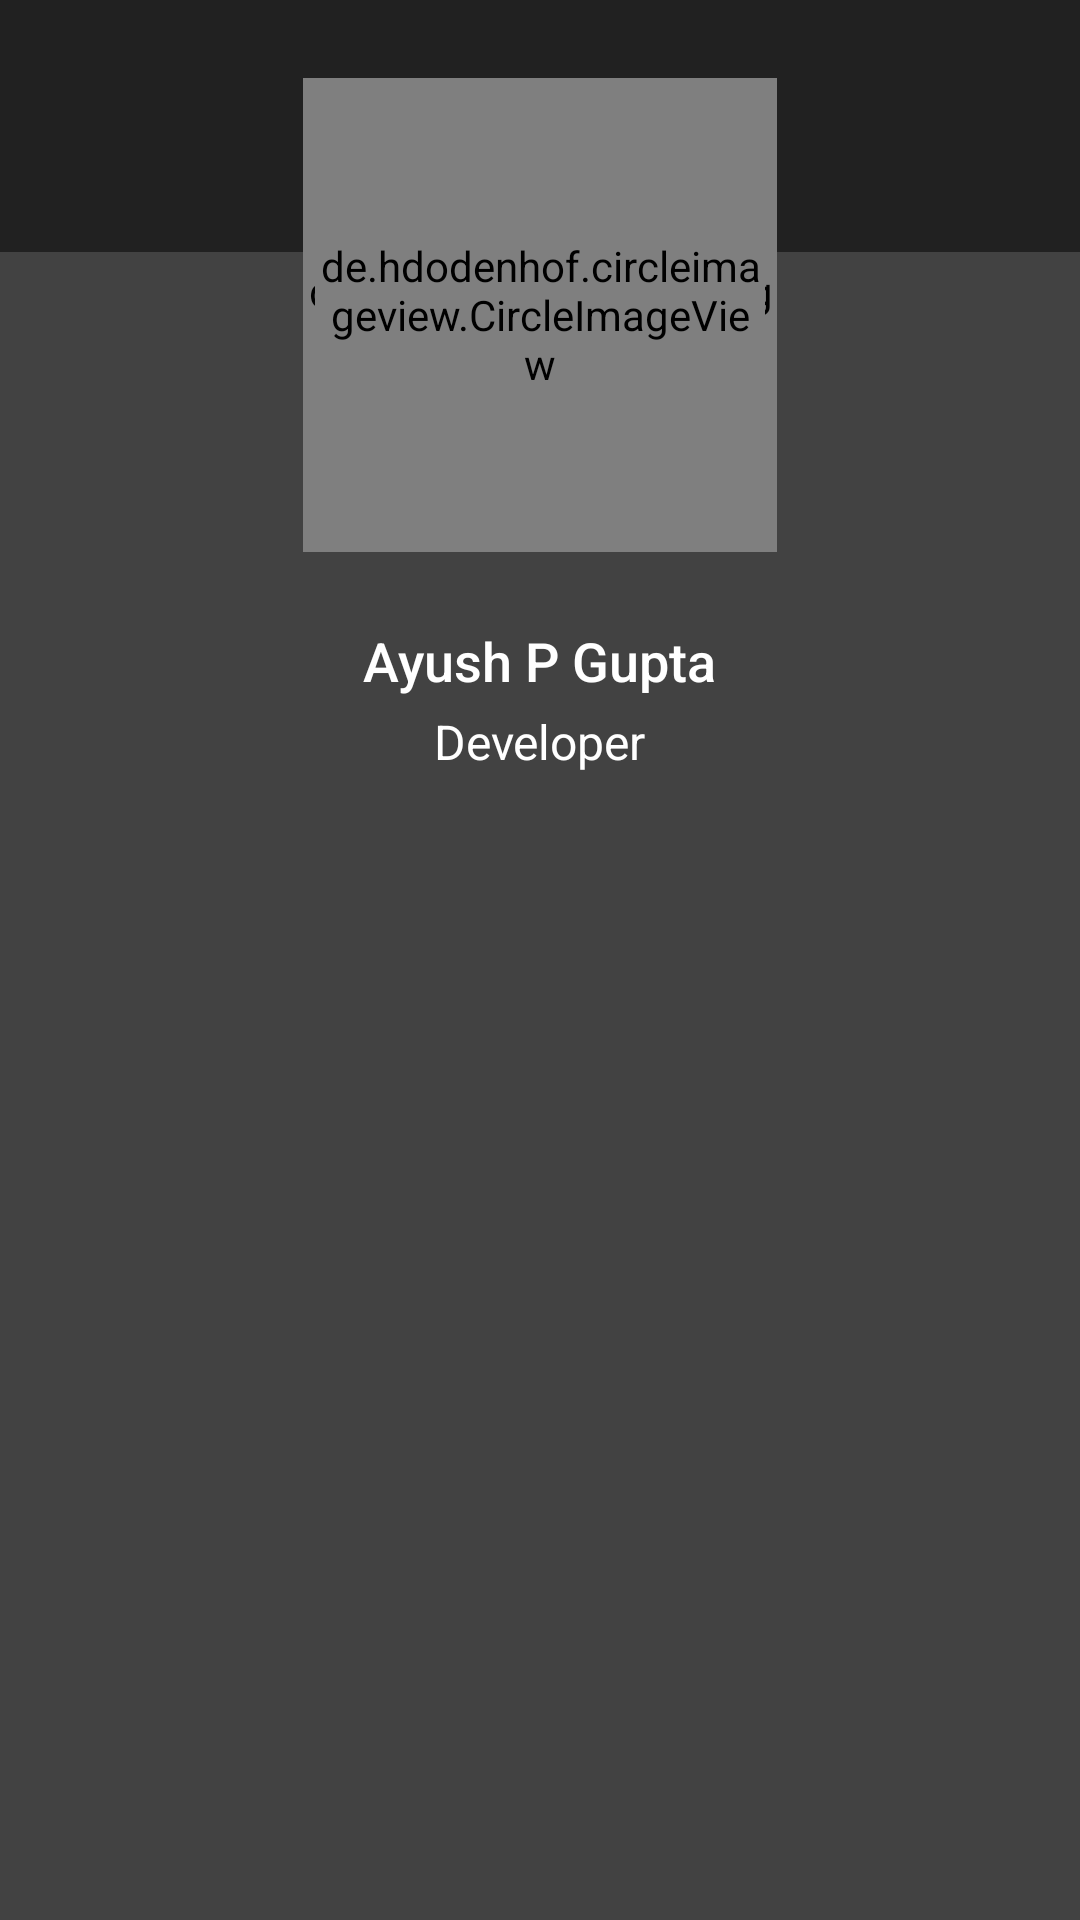

Produce the Android XML layout that renders to this screen, including the resource entries it uses.
<!-- AndroidManifest.xml: application theme AppTheme -->
<!-- res/layout/about_developer.xml -->
<?xml version="1.0" encoding="utf-8"?>
<RelativeLayout xmlns:android="http://schemas.android.com/apk/res/android"
    android:layout_width="wrap_content"
    android:layout_height="340dp"
    android:background="@color/primary">

    <RelativeLayout
        android:layout_width="match_parent"
        android:layout_height="84dp"
        android:layout_alignParentTop="true"
        android:background="@color/primary_dark" />

    <de.hdodenhof.circleimageview.CircleImageView

        android:id="@+id/profile"
        android:layout_width="158dp"
        android:layout_height="158dp"
        android:layout_centerHorizontal="true"
        android:layout_marginTop="26dp"
        android:scaleType="centerCrop"
        android:src="@color/accent" />

    <de.hdodenhof.circleimageview.CircleImageView

        android:id="@+id/profile_image"
        android:layout_width="150dp"
        android:layout_height="150dp"
        android:layout_centerHorizontal="true"
        android:layout_marginBottom="14dp"
        android:layout_marginTop="30dp"
        android:scaleType="centerCrop"
        android:src="@drawable/ayush" />

    <TextView
        android:id="@+id/textview"
        android:layout_width="wrap_content"
        android:layout_height="wrap_content"
        android:layout_below="@+id/profile_image"
        android:layout_centerHorizontal="true"
        android:layout_marginTop="14dp"
        android:fontFamily="sans-serif-medium"
        android:text="Ayush P Gupta"
        android:textColor="#fff"
        android:textSize="18sp" />

    <TextView
        android:id="@+id/txtt"
        android:layout_width="wrap_content"
        android:layout_height="wrap_content"
        android:layout_below="@+id/textview"
        android:layout_centerHorizontal="true"
        android:layout_marginTop="4dp"
        android:fontFamily="sans-serif"
        android:text="Developer"
        android:textColor="#fff"
        android:textSize="16sp" />

    <ImageView
        android:layout_width="22dp"
        android:layout_height="22dp"
        android:layout_below="@+id/txtt"
        android:layout_centerHorizontal="true"
        android:layout_marginTop="24dp"
        android:alpha=".74"
        android:scaleType="centerCrop"
        android:src="@drawable/com_facebook_button_icon" />


</RelativeLayout>
<!-- resources referenced by this layout -->
<resources>
  <color name="accent">#2979FF</color>
  <color name="primary">#424242</color>
  <color name="primary_dark">#212121</color>
  <!-- drawable ayush: jpg bitmap (drawable, 69280 bytes) -->
  <style name="AppTheme" parent="BaseTheme" />
  <style name="BaseTheme" parent="Theme.AppCompat.Light.NoActionBar">
          
          <item name="colorPrimary">#FFF</item>
          <item name="colorPrimaryDark">@color/primary_dark</item>
          <item name="colorAccent">@color/accent</item>
          <item name="toolbarStyle">@style/ToolbarStyle</item>
      </style>
  <style name="ToolbarStyle" parent="@style/Widget.AppCompat.Toolbar">
          <item name="android:background">@color/primary</item>
          <item name="popupTheme">@style/Theme.AppCompat.Light</item>
          <item name="android:textColorPrimary">#FFF</item>
  
  
  
      </style>
</resources>
